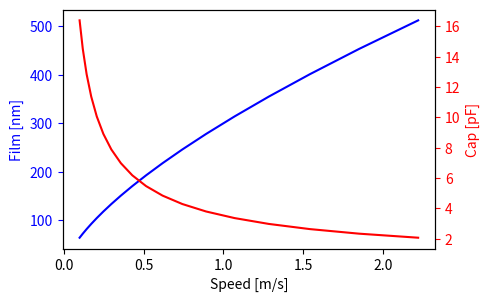

Python code for this plot: (Note: this script raises an exception after producing the figure.)
# -*- coding: utf-8 -*-
"""
Calculate the theory film thickness and
the theory capacitace in the ehl contact
"""

import numpy as np
import matplotlib.pyplot as plt
import pandas as pd

#pgf_with_latex = {                      # setup matplotlib to use latex for output# {{{
#    "pgf.texsystem": "pdflatex",        # change this if using xetex or lautex
#    "text.usetex": True,                # use LaTeX to write all text
#    "font.family": "serif",
#    "font.serif": [],                   # blank entries should cause plots 
#    "font.sans-serif": [],              # to inherit fonts from the document
#    "font.monospace": [],
#    "axes.labelsize": 12,               # LaTeX default is 10pt font.
#    "font.size": 12,
#    "legend.fontsize": 10,               # Make the legend/label fonts 
#    "xtick.labelsize": 10,               # a little smaller
#    "ytick.labelsize": 10,
#    "pgf.preamble": [
#        r"\usepackage[utf8x]{inputenc}",    # use utf8 fonts 
#        r"\usepackage[T1]{fontenc}",        # plots will be generated
#        r"\usepackage[detect-all,locale=DE]{siunitx}",
#        ]                                   # using this preamble
#    }
## }}}
#
# plt.rcParams.update(pgf_with_latex) # update the setting for matplotlib


def getCapacitance(a_hertz, h0, e0=8.85e-12, er=2.07):
    """
    Calculate the capacitace in a ehl contact

    Input:
        a_hertz (float): ehl contact area
        e0 (float): electric field constant in vacum
        er (float): relativ dielectric field constant
        h (float): film thickness

    Output:
        c (float): capacitace of the ehl contact
    """
    return e0 * er * a_hertz / h0


def getSpeeds(start_speed, speed_step, number):
    """
    Create a array of speeds when using with the PCS test rig

    Input:
        start_speed (float) [m/s]: start speed at first test
        speed_step (float) [%]: a step to increase speed
        number (int): number of speed value

    Output:
        speeds (list): array of speeds
    """
    speeds = [start_speed]
    for i in range(1, number):
        temp = speeds[-1] * (100 + speed_step) / 100
        speeds.append(temp)

    return speeds


def getDensity(temp):
    """
    Calculate the density of SHC320 oil

    Input:
        temp (float): operating temperature [C]

    Output:
        density (float) of the SHC320 oil [kg/m^3]
    """

    temp_k = temp + 273.15  # temp [K]
    r_s = 1032.824951  # density [kg/m^3]
    als = 0.000575  # density temp coe [1/K]

    return r_s * (1 - als * temp_k)  # density [kg/m^3]


def getFilm(alpha_p,
            e_reduc,
            eta_0,
            speed,
            load,
            chi):
    """
    Calculate the film thickness using Hamrock and Dowson equation

    Input:
        alpha_p (float): pressure-viscosity coefficient
        e_reduc (float): reduced e modul
        eta_0 (float): dyn. viscosity at contact entrance
        speed (float): rolling velocity
        load (float): load apply on the ball to disc
        chi (float): ratio of contact ellipse radiuses

    Output:
        film (float): film thickness in ehl contact based on
        Hamrock and Dowson equation
    """

    G = alpha_p * e_reduz   # Werkstoffparam
    U = eta_0 * geschw / (e_reduz * r_kugel)    # Geschw.param
    W = last / (e_reduz * r_kugel ** 2)     # Belastungsparam
    H = 2.69 * (G ** 0.53) * (U ** 0.67) * \
        (1 - 0.61 * np.exp(-0.73 * chi)) / (W ** 0.067)  # Schmierfilmdickesparam

    h_0 = H * r_kugel  # zentrale Schmierfilmdicke

    return h_0


e_stahl = 210 * 1e9  # E-Modul Stahl [N/m^2]
e_glas = 70 * 1e9  # E-Modul Glas [N/m^2]
nu_stahl = 0.3  # Poissonzahl Stahl
nu_glas = 0.21  # Poissonzahl Glas
d_kugel = 19.05 * 1e-3  # Durchmesser Kugel [m]
r_kugel = d_kugel / 2  # Radius Kugel [m]

cos_psi = 0.0
beta_a = 1.0
beta_b = 1.0

# Test parameters
geschwindigkeiten = np.array(getSpeeds(0.1, 20, 18))  # Wälzgeschwindigkeit [m/s]
temperaturen = np.array([40, 60, 80])  # Versuchstemperatur [C]
lasten = np.array([20, 30, 40])  # Last [N]

# Hauptkrümmungsradius [m]
r_kruemmung = r_kugel / 2

# reduzierter E-Modul [N/m^2]
# stahl - glas
# e_reduz = 1 / (1/2 * ((1 - nu_stahl ** 2)/e_stahl + (1 - nu_glas ** 2)/e_glas))
# stahl - stahl
e_reduz = 1 / (1 / 2 * ((1 - nu_stahl ** 2) / e_stahl + (1 - nu_stahl ** 2) / e_stahl))

# Halbachsen der Kontaktellipse [m]
a = beta_a * np.cbrt((3 * lasten * r_kruemmung) / e_reduz)
b = beta_b * np.cbrt((3 * lasten * r_kruemmung) / e_reduz)

# Flächen der Ellipse [m^2]
a_hertz = np.pi * a * b

# maximale Pressung [N/m^2]
p_0 = (3 * lasten) / (2 * np.pi * a * b)

# print out the ehl contact information
for i, last in enumerate(lasten):
    print("EHL contact at %.2f N: a=%f m, b=%f m, p_0=%e N/m^2, A_hertz=%e m^2" %
          (last, a[i], b[i], p_0[i], a_hertz[i]))
    print("------------------------------------------------------------")

# Versuchsöl SHC320
# Dichte bei 40, 60 und 80 C [kg/m^3]
oil_dichte = np.array([846.85, 834.98, 823.10])
# kinematische Viskosität bei 40, 60 und 80 C [m^2/s]
oil_ki_viskositaet = np.array([329.14, 133.72, 66.44]) * 1e-6
# dynamische Viskosität bei 40, 60 und 80 C [Ns/m^2]
oil_dyn_viskositaet = oil_dichte * oil_ki_viskositaet
# Viskosiät-Druck-Koeffizient bei 40, 60 und 80 C [m^2/N]
oil_alpha_p = np.array([2.0e-8, 2.0e-8, 2.0e-8])

# Filmdicken nach Dowson und Hamrock
chi = 1  # a/b

# data frame to holds all the values
columns = ["Oil", "Temp", "Load", "Pressung", "Speed", "Film", "Cap"]
data = pd.DataFrame(columns=columns)

# Berechnen der Schmierfilmdicke nach Dowson und Hamrock
for geschw in geschwindigkeiten:
    for i, last in enumerate(lasten):
        for j, temp in enumerate(temperaturen):
            alpha_p = oil_alpha_p[j]    # Druck-Viskos-Koeff
            eta_0 = oil_dyn_viskositaet[j]  # dynamische Visko

            # calculate the film thickness in ehl contact
            h_0 = getFilm(alpha_p, e_reduz, eta_0, geschw, last, chi)

            cap = getCapacitance(a_hertz[i], h_0)   # capacitace in ehl contact

            pressung = p_0[i]   # hertzian stress

            # append data in to dataframe
            temp_data = ["SHC320", temp, last, pressung, geschw, h_0, cap]
            data.loc[len(data)] = temp_data

# export the data in csv file
# data.to_csv("data_shc320.csv", sep='\t', index=False)

# group data after temp and load
data_grouped = data.groupby(['Temp', 'Load'])

data_40C_40N = data.loc[(data["Temp"] == 40) & (data["Load"] == 40)]
data_60C_40N = data.loc[(data["Temp"] == 60) & (data["Load"] == 40)]
data_80C_40N = data.loc[(data["Temp"] == 80) & (data["Load"] == 40)]
data_80C_20N = data.loc[(data["Temp"] == 80) & (data["Load"] == 20)]
data_80C_30N = data.loc[(data["Temp"] == 80) & (data["Load"] == 30)]
data_80C_40N = data.loc[(data["Temp"] == 80) & (data["Load"] == 40)]

# setup the plot film thickness, capacitace vs speed at 80C and 40N
fig, ax1 = plt.subplots(figsize=[5, 3.125])

ax1.plot(data_80C_40N["Speed"], data_80C_40N["Film"] * 1e9, "b-")
ax1.set_xlabel("Speed [m/s]")

# make the y-axis label, ticks and tick labels match the some color
ax1.set_ylabel("Film [nm]", color='b')
ax1.tick_params(axis='y', colors='b')

ax2 = ax1.twinx()
ax2.plot(data_80C_40N["Speed"], data_80C_40N["Cap"] * 1e12, "r-")
ax2.set_ylabel("Cap [pF]", color='r')
ax2.tick_params(axis='y', colors='r')

fig.tight_layout()
# fig.savefig("film_cap_speed_80C_20N_SHC320.pdf",
#             bbox_inches="tight", pad_inches=0)

# setup the plot capacitace vs film with different temp and load
min_film = data["Film"].min()
max_film = data["Film"].max()
group_length = len(data) / (len(lasten) * len(temperaturen))
film_ax = np.linspace(min_film, max_film, group_length) * 1e9  # scale to nm

fig2, axs = plt.subplots(1, 2, sharey=True,
                         tight_layout=True, figsize=[6.5, 3.125])
l1, = axs[0].plot(film_ax, data_40C_40N["Cap"] * 1e12, label="40C,40N")
l2, = axs[0].plot(film_ax, data_60C_40N["Cap"] * 1e12, label="60C,40N")
l3, = axs[0].plot(film_ax, data_80C_40N["Cap"] * 1e12, label="80C,40N")
axs[0].legend()
l4, = axs[1].plot(film_ax, data_80C_20N["Cap"] * 1e12, label="80C,20N")
l5, = axs[1].plot(film_ax, data_80C_30N["Cap"] * 1e12, label="80C,30N")
l6, = axs[1].plot(film_ax, data_80C_40N["Cap"] * 1e12, label="80C,40N")
axs[1].legend()

axs[0].set_ylabel("Cap [pF]")
axs[0].set_xlabel("Film [nm]")
axs[1].set_xlabel("Film [nm]")
axs[0].ticklabel_format(style="sci", axis="both")
axs[1].ticklabel_format(style="sci", axis="both")
# fig2.savefig("film_cap_with_dif_temp_and_load_shc320.pdf",
#              bbox_inches="tight", pad_inches=0)

plt.show()
